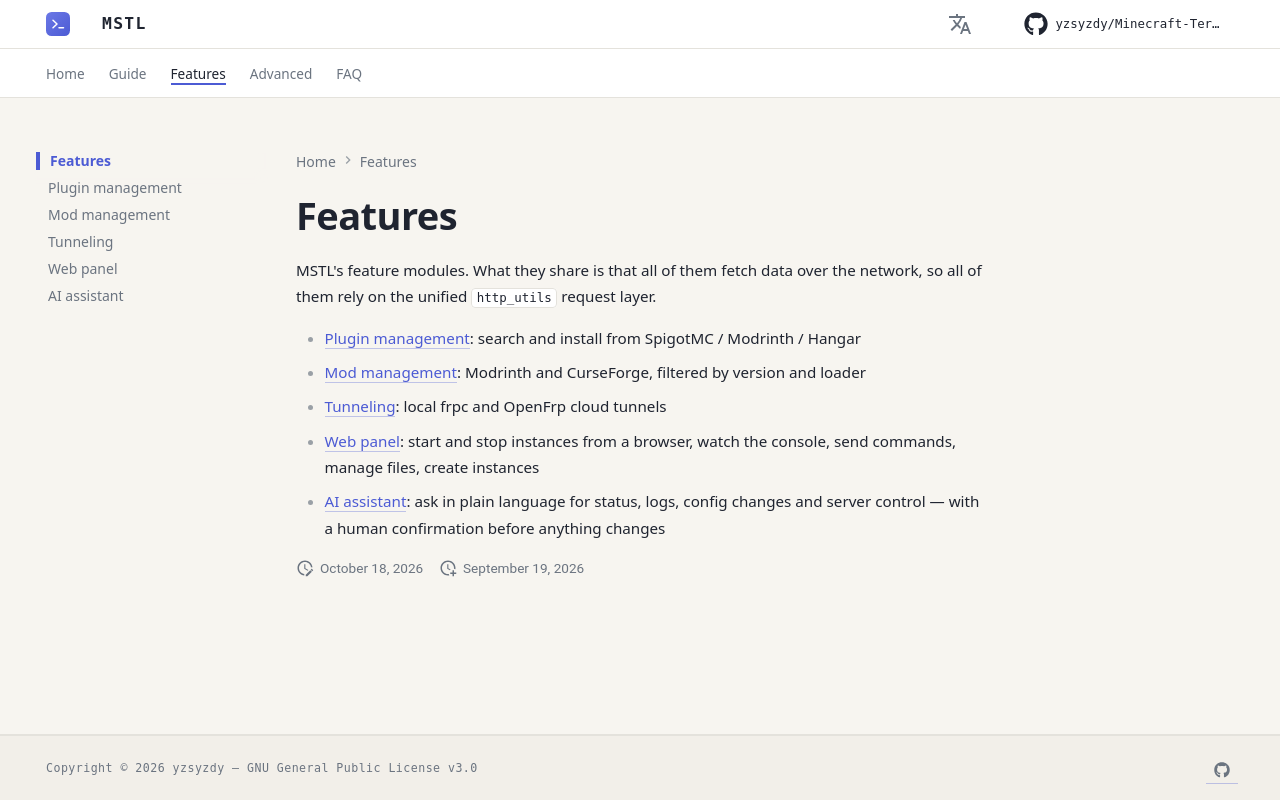

repository: yzsyzdy/Minecraft-Terminal-Server-Launcher · page: en/features/index.html · generator: mkdocs

# Features

MSTL's feature modules. What they share is that all of them fetch data over the network, so all of them rely on the unified `http_utils` request layer.

- [Plugin management](plugin-management.md): search and install from SpigotMC / Modrinth / Hangar
- [Mod management](mod-management.md): Modrinth and CurseForge, filtered by version and loader
- [Tunneling](tunnel.md): local frpc and OpenFrp cloud tunnels
- [Web panel](web-panel.md): start and stop instances from a browser, watch the console, send commands, manage files, create instances
- [AI assistant](ai-assistant.md): ask in plain language for status, logs, config changes and server control — with a human confirmation before anything changes
